Run: headless pygame with SDL's dummy video driver; simulated clock (each Clock.tick advances the game by its frame time, no real sleeping); random seed 0; keys injected as events and as key.get_pressed() state; mouse plan: one left click at the window centre at the start of phase 2, then a move to the lower-right quarter at the start of phase 3.
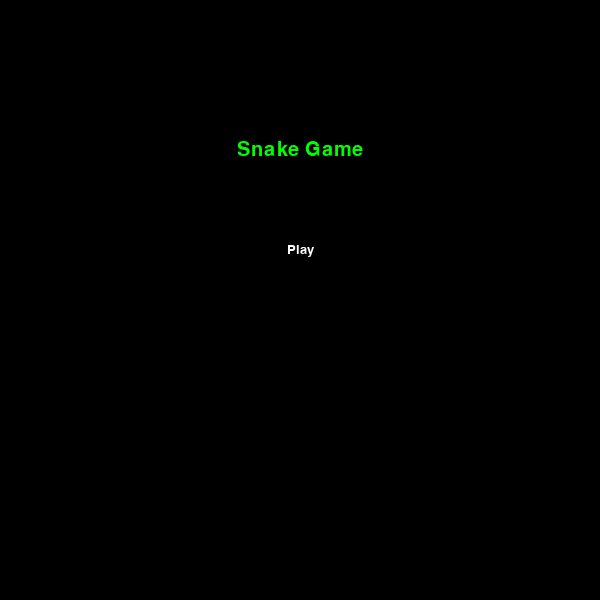
Frame 1 of 4 · flips 1–60 · no input
Frame 2 of 4 · flips 61–180 · clicked the window centre · tapped SPACE, RETURN · held RIGHT (→), D · screen unchanged from frame 1, image omitted
Frame 3 of 4 · flips 181–300 · moved the mouse to the lower-right quarter · held DOWN (↓), S · screen unchanged from frame 2, image omitted
Frame 4 of 4 · flips 301–420 · held LEFT (←), A, UP (↑), W · screen unchanged from frame 3, image omitted

The pygame program that drew these frames:

'''

snake.py

Michael Grimsley
6/8/2025

Snake AI:
    Recreated the Snake game using the pygame library
    
Wishlist:
    Fix bug where player can move in the opposite direction and lose by changing directions too fast

'''

import pygame
import sys
import random

# Initialize Pygame
pygame.init()

# Game Settings
WIDTH, HEIGHT = 600, 600
GRID_SIZE = 30
DEFAULT_SPEED = 10
screen = pygame.display.set_mode((WIDTH, HEIGHT))
pygame.display.set_caption("Snake Game")

# Colors
BLACK = (0, 0, 0)
WHITE = (255, 255, 255)
GREEN = (0, 255, 0)
RED = (255, 0, 0)

# Fonts
font_name = "Georgia"
font = pygame.font.SysFont(font_name, 30)
small_font = pygame.font.SysFont(font_name, 20)

# Clock
clock = pygame.time.Clock()

class Snake:
    '''
    Class to represent the Snake controlled by the player

    Attributes
    ----------
    body: list
        List of coordinates for the Snake's body
    direction: tuple
        Tuple indicating the Snake's direction of movement
    grow_pending: boolean
        Flag for checking if the Snake's body should grow when moving

    Methods
    -------
    move():
        Move the Snake in its current direction
    grow():
        Increase the Snake's body size
    change_direction():
        Change the direction the Snake is moving
    collides_with_self():
        Check if the Snake collides with itself
    collides_with_wall():
        Check if the Snake collides with a wall
    render():
        Render the Snake on the screen
    '''
    def __init__(self):
        '''
        Constructor to initialize the Snake attributes
        '''
        self.body = [(5, 5)]
        self.direction = (0, 0)
        self.grow_pending = False

    def move(self):
        '''
        Move the Snake in its current direction

        A new head is added to the beginning of the Snake's body based on its current direction
        The tail of the Snake's body is then removed unless the Snake is growing
        '''
        head_x, head_y = self.body[0]
        dx, dy = self.direction
        new_head = (head_x + dx, head_y + dy)
        self.body = [new_head] + self.body

        if self.grow_pending:
            self.grow_pending = False
        else:
            self.body.pop()

    def grow(self):
        '''
        Increase the Snake's body size

        The grow_pending flag is set to True which allows the Snake's body to grow in the move function
        '''
        self.grow_pending = True

    def change_direction(self, new_dir):
        '''
        Change the direction the Snake is moving

        The Snake's direction will not change if it attempts to go in the opposite direction
        '''
        opposite = (-self.direction[0], -self.direction[1])
        if new_dir != opposite:
            self.direction = new_dir

    def collides_with_self(self):
        '''
        Check if the Snake collides with itself

        Returns
        -------
        boolean:
            True if the Snake's head is in its body
        '''
        return self.body[0] in self.body[1:]
    
    def collides_with_wall(self):
        '''
        Check if the Snake collides with a wall

        Returns
        -------
        boolean:
            True if the Snake goes out of bounds
        '''
        x, y = self.body[0]
        return x < 0 or x >= WIDTH // GRID_SIZE or y < 0 or y >= HEIGHT // GRID_SIZE

    def render(self, surface):
        '''
        Render the Snake on the screen
        '''
        for segment in self.body:
            rect = pygame.Rect(segment[0] * GRID_SIZE, segment[1] * GRID_SIZE, GRID_SIZE, GRID_SIZE)
            pygame.draw.rect(surface, GREEN, rect)

class Food:
    '''
    Class to represent the Food eaten by the Snake

    Attributes
    ----------
    position: tuple
        Coordinates of the Food's location

    Methods
    -------
    random_position():
        Get a random position on the screen to place the Food
    render():
        Render the Food on the screen
    '''
    def __init__(self, snake):
        '''
        Constructor to initialize the Food attributes

        Parameters
        ----------
        snake: Snake
            Snake object to place the Food around
        '''
        self.position = self.random_position(snake)

    def random_position(self, snake):
        '''
        Get a random position on the screen to place the Food

        The Snake's body is accessed to prevent Food from being placed inside it

        Parameters
        ----------
        snake: Snake
            Snake object to place the Food around

        Returns
        -------
        tuple:
            Coordinates to place the Food
        '''
        positions = [(x, y) for x in range(WIDTH // GRID_SIZE) for y in range(HEIGHT // GRID_SIZE)
                     if (x, y) not in snake.body]
        return random.choice(positions)

    def render(self, surface):
        '''
        Render the Food on the screen
        '''
        rect = pygame.Rect(self.position[0] * GRID_SIZE, self.position[1] * GRID_SIZE, GRID_SIZE, GRID_SIZE)
        pygame.draw.rect(surface, RED, rect)

##############################
#        UI Functions        #
##############################

def render_text(text, font, color, surface, x, y):
    '''
    Render text on the screen centered at (x, y)

    Parameters
    ----------
    text: String
        Text content to be written
    font: pygame font
        Font for the text to be written in
    color: tuple
        RGB values for color
    surface: pygame display
        Screen for the text to be displayed on
    x: int
        x-coordinate of the text
    y: int
        y-coordinate of the text
    '''
    textobj = font.render(text, True, color)
    rect = textobj.get_rect(center=(x, y))
    surface.blit(textobj, rect)

def menu_screen():
    '''
    Render the Menu screen
    '''
    curr_speed = DEFAULT_SPEED
    while True:
        screen.fill(BLACK)
        render_text("Snake Game", font, GREEN, screen, WIDTH // 2, 150)
        render_text("Play", small_font, WHITE, screen, WIDTH // 2, 250)

        mx, my = pygame.mouse.get_pos()
        click = pygame.mouse.get_pressed()[0]

        if click and 220 < mx < 380 and 240 < my < 270:
            return

        for event in pygame.event.get():
            if event.type == pygame.QUIT:
                pygame.quit()
                sys.exit()

        pygame.display.flip()
        clock.tick(curr_speed)

def game_over_screen(score):
    '''
    Render the Game Over screen

    Includes a Play Again button

    Parameters
    ----------
    score: int
        Final score of the game
    '''
    curr_speed = DEFAULT_SPEED
    while True:
        screen.fill(BLACK)
        render_text("Game Over", font, RED, screen, WIDTH // 2, 200)
        render_text(f"Score: {score}", small_font, WHITE, screen, WIDTH // 2, 270)
        render_text("Click to Play Again", small_font, WHITE, screen, WIDTH // 2, 320)

        for event in pygame.event.get():
            if event.type == pygame.QUIT:
                pygame.quit()
                sys.exit()

        if pygame.mouse.get_pressed()[0]:
            return

        pygame.display.flip()
        clock.tick(curr_speed)

##############################
#          Game Loop         #
##############################

def game_loop():
    '''
    Official player game loop
    
    Press the arrow keys to move
    Multiple the movement speed by pressing numbers 1-0
    '''
    snake = Snake()
    food = Food(snake)
    score = 0
    curr_speed = DEFAULT_SPEED

    directions = {
        pygame.K_UP: (0, -1),
        pygame.K_DOWN: (0, 1),
        pygame.K_LEFT: (-1, 0),
        pygame.K_RIGHT: (1, 0),
    }

    while True:
        screen.fill(BLACK)
        for event in pygame.event.get():
            if event.type == pygame.QUIT:
                pygame.quit()
                sys.exit()
            elif event.type == pygame.KEYDOWN and event.key in directions:
                snake.change_direction(directions[event.key])
            elif event.type == pygame.KEYDOWN and 48 < event.key < 59:
                curr_speed = (event.key - 48) * 10

        snake.move()

        if snake.body[0] == food.position:
            snake.grow()
            food = Food(snake)
            score += 1

        if snake.collides_with_self() or snake.collides_with_wall():
            return score

        render_text(f"Score: {score}", small_font, WHITE, screen, 60, 20)
        
        snake.render(screen)
        food.render(screen)
        pygame.display.flip()
        clock.tick(curr_speed)

def main():
    while True:
        menu_screen()
        score = game_loop()
        game_over_screen(score)

if __name__ == "__main__":
    main()
